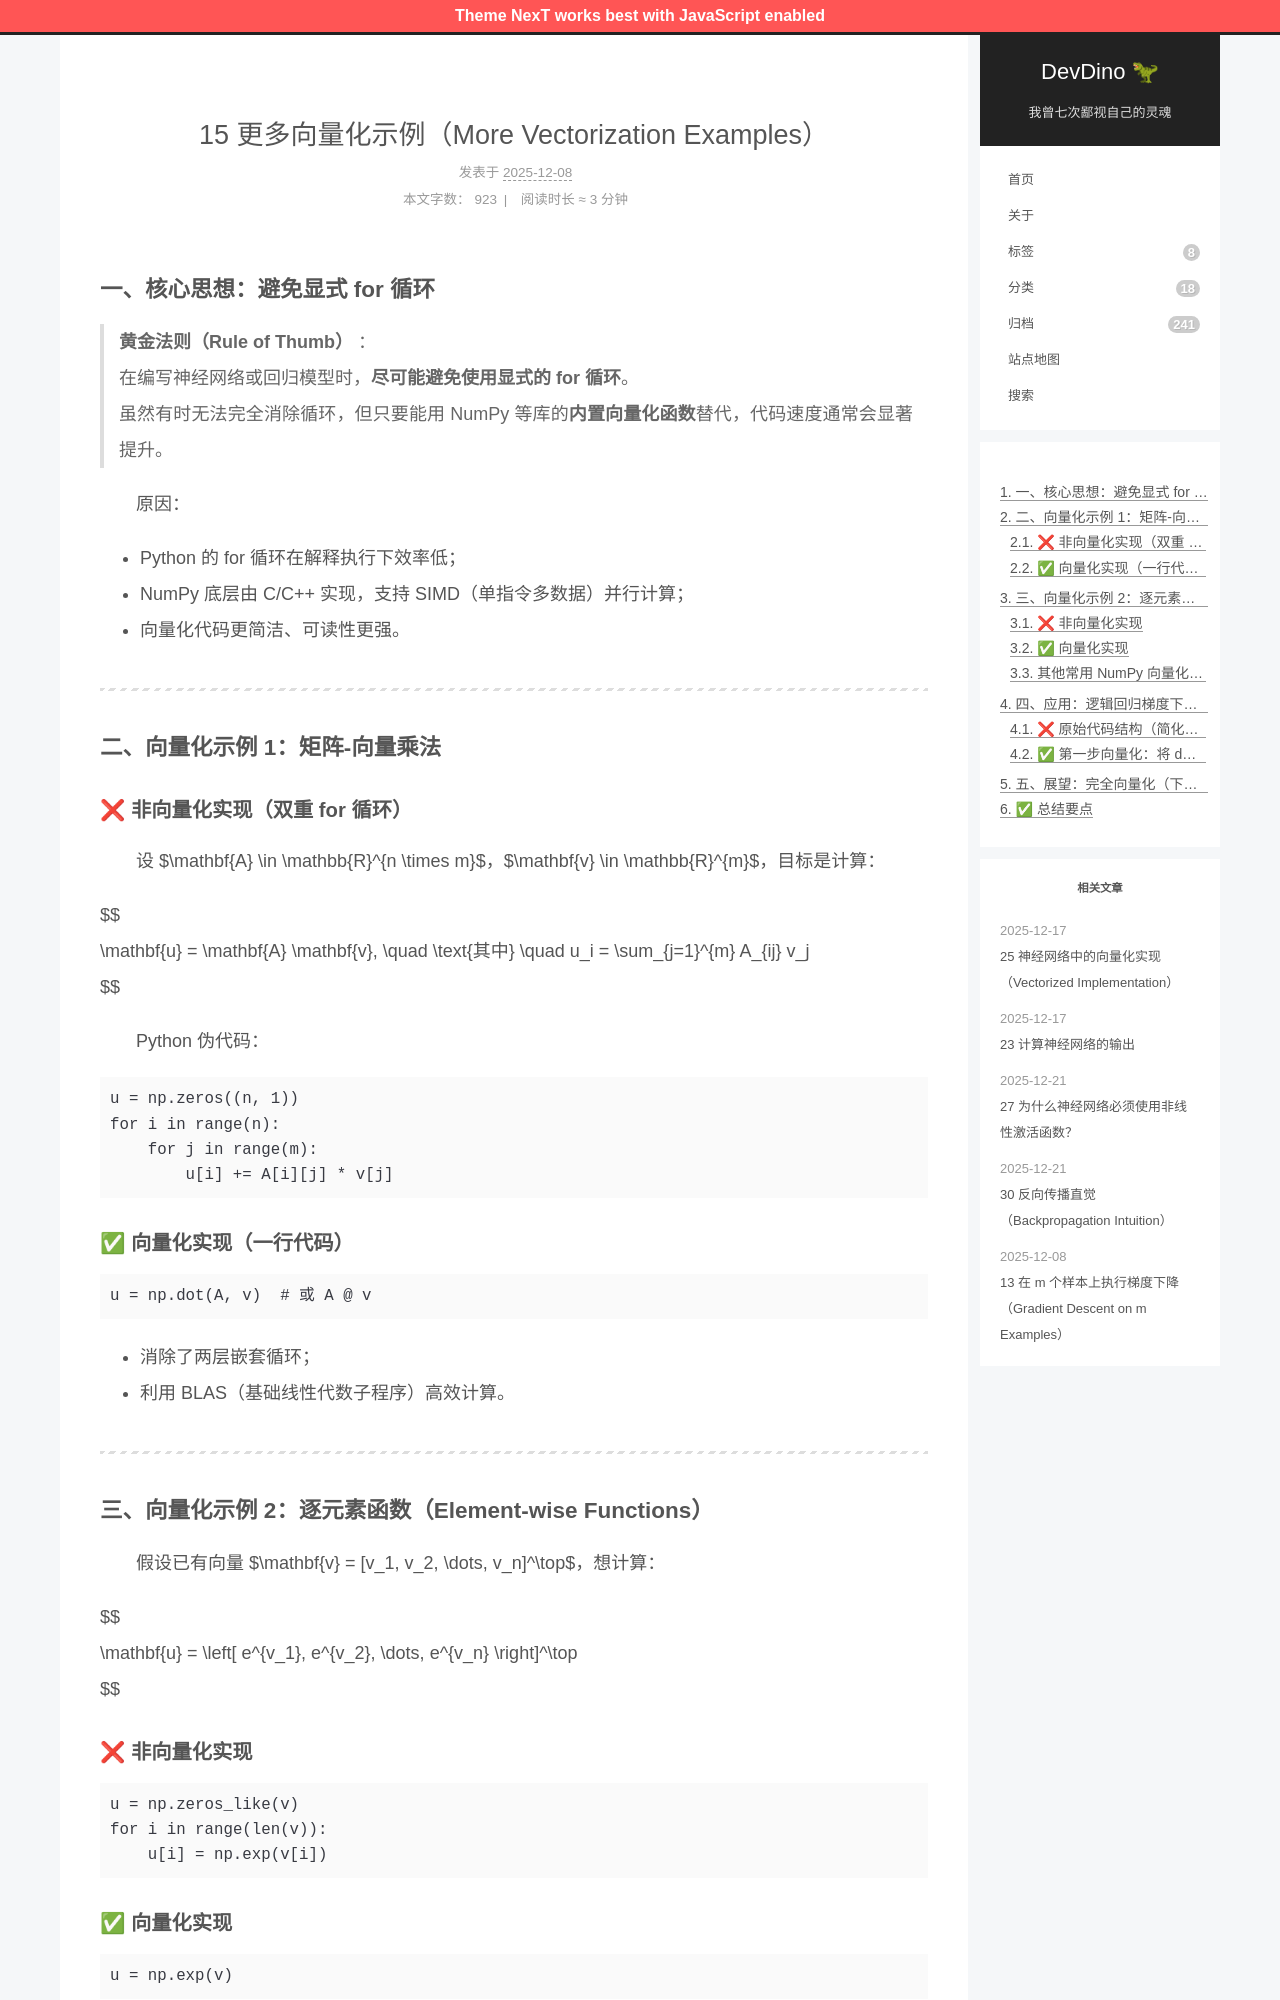

repository: afetmin/blog · page: 15 更多向量化示例（More Vectorization Examples）/index.html · generator: jekyll

---
title: 15 更多向量化示例（More Vectorization Examples）
date: 2025-12-08T19:47:48Z
lastmod: 2025-12-08T19:48:06Z
categories: 神经网络与深度学习
---

### 一、核心思想：避免显式 for 循环

> **黄金法则（Rule of Thumb）** ：  
> 在编写神经网络或回归模型时，**尽可能避免使用显式的 for 循环**。  
> 虽然有时无法完全消除循环，但只要能用 NumPy 等库的**内置向量化函数**替代，代码速度通常会显著提升。

　　原因：

- Python 的 for 循环在解释执行下效率低；
- NumPy 底层由 C/C++ 实现，支持 SIMD（单指令多数据）并行计算；
- 向量化代码更简洁、可读性更强。

---

### 二、向量化示例 1：矩阵-向量乘法

#### ❌ 非向量化实现（双重 for 循环）

　　设 $\mathbf{A} \in \mathbb{R}^{n \times m}$，$\mathbf{v} \in \mathbb{R}^{m}$，目标是计算：

$$
\mathbf{u} = \mathbf{A} \mathbf{v}, \quad \text{其中} \quad u_i = \sum_{j=1}^{m} A_{ij} v_j
$$

　　Python 伪代码：

```python
u = np.zeros((n, 1))
for i in range(n):
    for j in range(m):
        u[i] += A[i][j] * v[j]
```

#### ✅ 向量化实现（一行代码）

```python
u = np.dot(A, v)  # 或 A @ v
```

- 消除了两层嵌套循环；
- 利用 BLAS（基础线性代数子程序）高效计算。

---

### 三、向量化示例 2：逐元素函数（Element-wise Functions）

　　假设已有向量 $\mathbf{v} = [v_1, v_2, \dots, v_n]^\top$，想计算：

$$
\mathbf{u} = \left[ e^{v_1}, e^{v_2}, \dots, e^{v_n} \right]^\top
$$

#### ❌ 非向量化实现

```python
u = np.zeros_like(v)
for i in range(len(v)):
    u[i] = np.exp(v[i])
```

#### ✅ 向量化实现

```python
u = np.exp(v)
```
